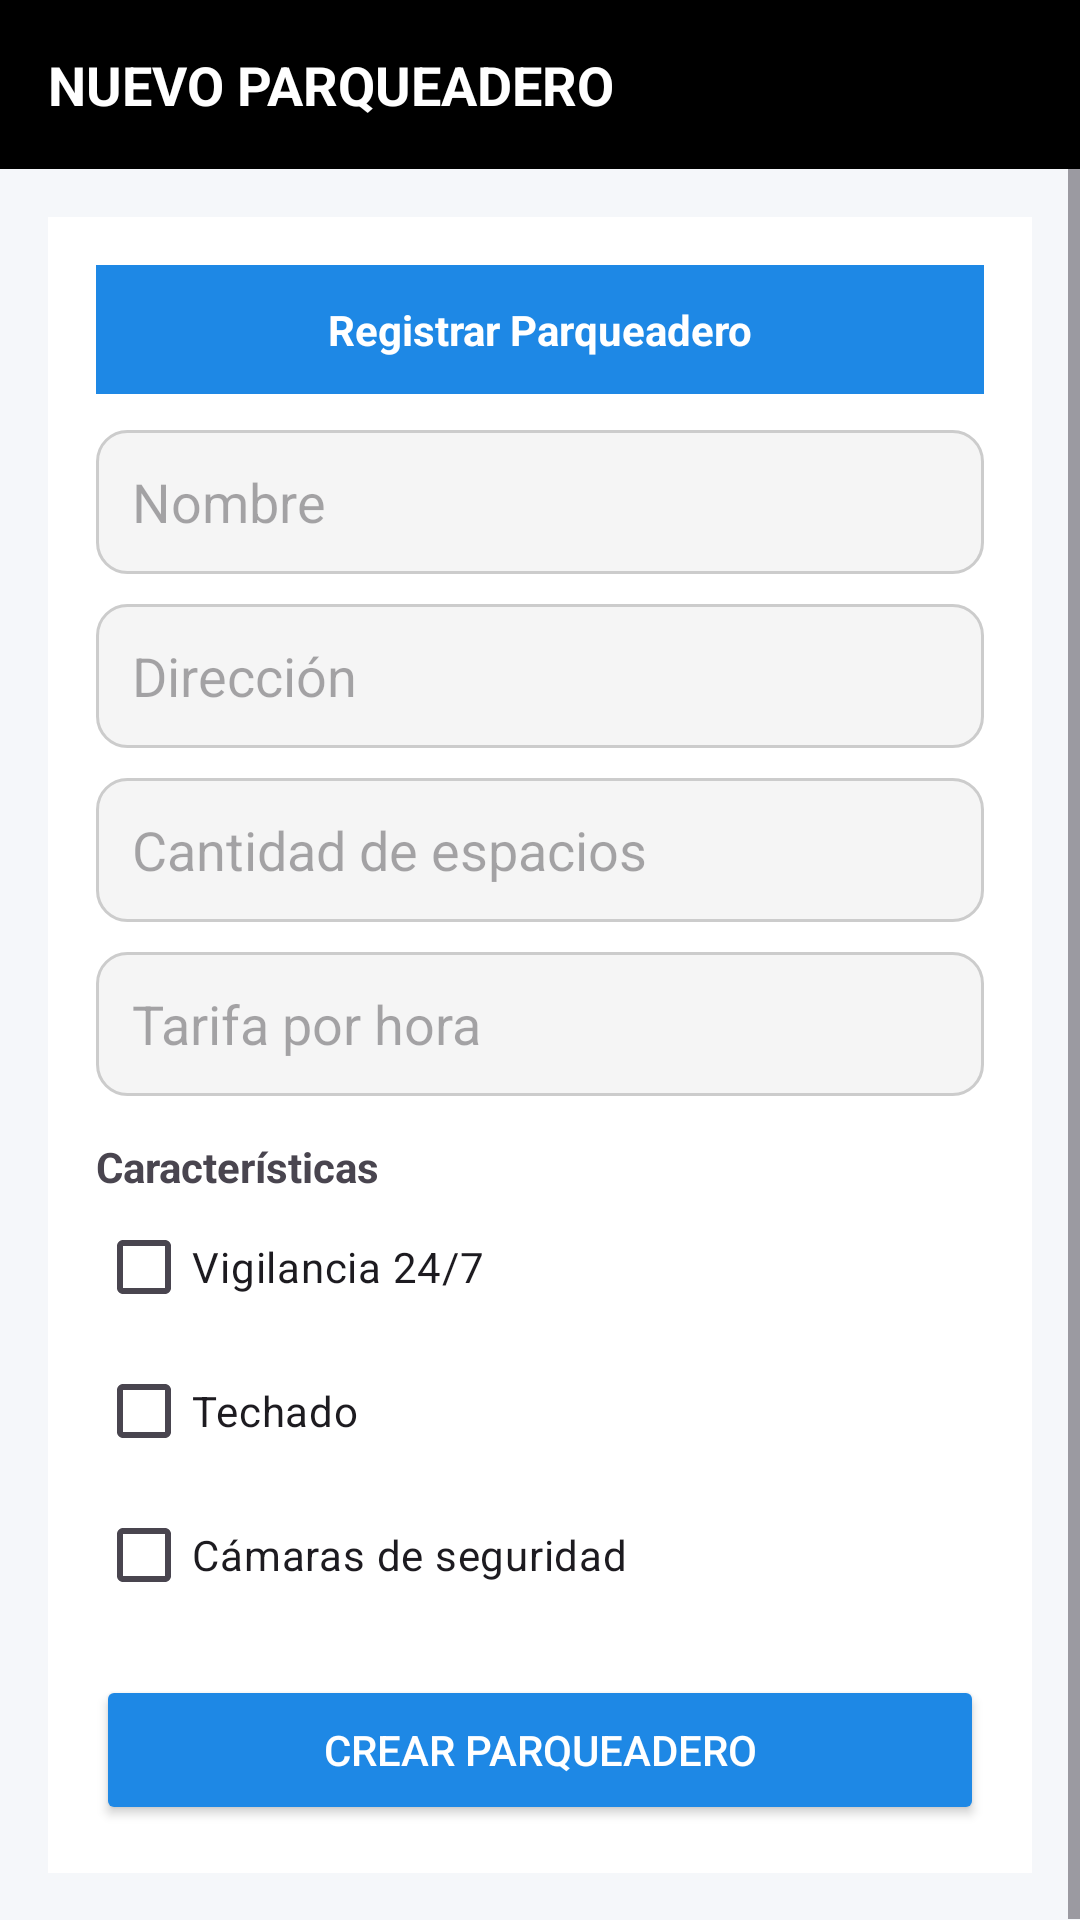

Here is an Android app screen rendered from its layout file. Give the layout XML and the strings, colors and styles it references.
<!-- AndroidManifest.xml: application theme Theme.ParkNow1 -->
<!-- res/layout/activity_form_parqueadero.xml -->
<?xml version="1.0" encoding="utf-8"?>
<LinearLayout xmlns:android="http://schemas.android.com/apk/res/android"
    android:orientation="vertical"
    android:background="@color/background"
    android:layout_width="match_parent"
    android:layout_height="match_parent"
    android:fitsSystemWindows="true">

    
    <TextView
        android:layout_width="match_parent"
        android:layout_height="wrap_content"
        android:text="@string/nuevo_parqueadero"
        android:textColor="@android:color/white"
        android:background="@color/black"
        android:textSize="18sp"
        android:textStyle="bold"
        android:padding="16dp"
        android:paddingTop="32dp"/>

    <ScrollView
        android:layout_width="match_parent"
        android:layout_height="match_parent">

        <LinearLayout
            android:orientation="vertical"
            android:padding="16dp"
            android:layout_width="match_parent"
            android:layout_height="wrap_content">

            
            <LinearLayout
                android:orientation="vertical"
                android:background="@android:color/white"
                android:padding="16dp"
                android:elevation="6dp"
                android:layout_width="match_parent"
                android:layout_height="wrap_content">

                <TextView
                    android:text="@string/registrar_parqueadero"
                    android:textColor="@android:color/white"
                    android:background="@color/primary"
                    android:padding="12dp"
                    android:textStyle="bold"
                    android:textAlignment="center"
                    android:layout_width="match_parent"
                    android:layout_height="wrap_content"/>

                <EditText
                    android:id="@+id/etNombre"
                    android:layout_width="match_parent"
                    android:layout_height="48dp"
                    android:hint="@string/nombre"
                    android:background="@drawable/bg_input"
                    android:padding="12dp"
                    android:layout_marginTop="12dp"/>

                <EditText
                    android:id="@+id/etDireccion"
                    android:layout_width="match_parent"
                    android:layout_height="48dp"
                    android:hint="@string/direcci_n"
                    android:background="@drawable/bg_input"
                    android:padding="12dp"
                    android:layout_marginTop="10dp"/>

                <EditText
                    android:id="@+id/etCupos"
                    android:layout_width="match_parent"
                    android:layout_height="48dp"
                    android:hint="@string/cantidad_de_espacios"
                    android:inputType="number"
                    android:background="@drawable/bg_input"
                    android:padding="12dp"
                    android:layout_marginTop="10dp"/>

                <EditText
                    android:id="@+id/etTarifa"
                    android:layout_width="match_parent"
                    android:layout_height="48dp"
                    android:hint="@string/tarifa_por_hora"
                    android:inputType="numberDecimal"
                    android:background="@drawable/bg_input"
                    android:padding="12dp"
                    android:layout_marginTop="10dp"/>

                <TextView
                    android:text="@string/caracter_sticas"
                    android:textStyle="bold"
                    android:textSize="14sp"
                    android:layout_marginTop="14dp"
                    android:layout_width="wrap_content"
                    android:layout_height="wrap_content"/>

                <CheckBox
                    android:text="@string/vigilancia_24_7"
                    android:layout_width="wrap_content"
                    android:layout_height="wrap_content"/>

                <CheckBox
                    android:text="@string/techado"
                    android:layout_width="wrap_content"
                    android:layout_height="wrap_content"/>

                <CheckBox
                    android:text="@string/c_maras_de_seguridad"
                    android:layout_width="wrap_content"
                    android:layout_height="wrap_content"/>

                <Button
                    android:id="@+id/btnGuardar"
                    android:layout_width="match_parent"
                    android:layout_height="50dp"
                    android:text="@string/crear_parqueadero"
                    android:backgroundTint="@color/primary"
                    android:textColor="@android:color/white"
                    android:layout_marginTop="16dp"/>

            </LinearLayout>

        </LinearLayout>

    </ScrollView>

</LinearLayout>
<!-- resources referenced by this layout -->
<resources>
  <color name="background">#F5F7FA</color>
  <color name="black">#000000</color>
  <color name="primary">#1E88E5</color>
  <!-- drawable bg_input (drawable) -->
  <?xml version="1.0" encoding="utf-8"?>
  <shape xmlns:android="http://schemas.android.com/apk/res/android">
      <solid android:color="#F5F5F5"/>
  
      <corners android:radius="10dp"/>
  
      <stroke
          android:width="1dp"
          android:color="#CCCCCC"/>
  
      <padding
          android:left="10dp"
          android:top="10dp"
          android:right="10dp"
          android:bottom="10dp"/>
  </shape>
  <string name="c_maras_de_seguridad">Cámaras de seguridad</string>
  <string name="cantidad_de_espacios">Cantidad de espacios</string>
  <string name="caracter_sticas">Características</string>
  <string name="crear_parqueadero">Crear Parqueadero</string>
  <string name="direcci_n">Dirección</string>
  <string name="nombre">Nombre</string>
  <string name="nuevo_parqueadero">NUEVO PARQUEADERO</string>
  <string name="registrar_parqueadero">Registrar Parqueadero</string>
  <string name="tarifa_por_hora">Tarifa por hora</string>
  <string name="techado">Techado</string>
  <string name="vigilancia_24_7">Vigilancia 24/7</string>
  <style name="Theme.ParkNow1" parent="Base.Theme.ParkNow1" />
  <style name="Base.Theme.ParkNow1" parent="Theme.Material3.DayNight.NoActionBar">
          
          
      </style>
</resources>
